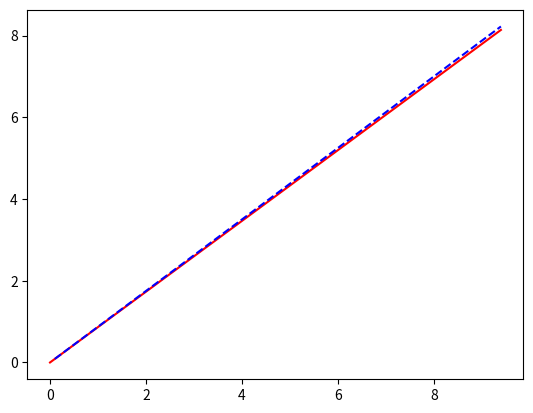

Here is the Python script that generated this plot:
import matplotlib.pyplot as plt
import numpy as np

# comparison between the analytical expression of the component x1 of the angular momentum and its second order power series expansion

#calculates the analytical expression of x1
#calculates the component x1 in terms of spherical componets r, theta, fi
#calculates the second order expansion of x1 (with built in python module)
#express second order expansion as a method

def x1Spherical(r, theta, fi):
    x1Quantization=[0,0,0]
    x1Quantization[0]=r*np.cos(theta)
    x1Quantization[1]=r*np.sin(theta)*np.sin(fi)
    x1Quantization[2]=r*np.sin(theta)*np.cos(fi)
    return x1Quantization

def AM_Components(r,theta,fi):
    x1=(x1Spherical(r,theta,fi)[0],x1Spherical(r,theta,fi)[1],x1Spherical(r,theta,fi)[2])
    x2=(r*np.sin(theta)*np.cos(fi),r*np.cos(theta),r*np.sin(theta)*np.sin(fi))
    x3=(r*np.sin(theta)*np.sin(fi),r*np.sin(theta)*np.cos(fi),r*np.cos(theta))
    return (x1,x2,x3)

def x1AM(x2,x3,I):
    x1=np.sqrt(np.power(I,2)-(np.power(x2,2)+np.power(x3,2)))
    return x1

def x1PSE(x2,x3,I):
    pse=I*(1-(np.power(x2,2)+np.power(x3,2))/(2*np.power(I,2)))
    return pse


xvalues=[]
xanal=[]
xpse=[]

#first axis quantization
I=9.5
theta=np.pi/6
fi=np.pi/9
for r in np.arange(0,I,0.1):
    xvalues.append(r)
    x2=AM_Components(r,theta,fi)[1][0]
    x3=AM_Components(r,theta,fi)[2][0]
    x1anal=x1AM(x2,x3,r)
    x1pse=x1PSE(x2,x3,r)
    xanal.append(x1anal)
    xpse.append(x1pse)

plt.plot(xvalues,xanal,'r-',xvalues,xpse,'b--')
plt.savefig("x1Approx.pdf",bbox_inches="tight")
